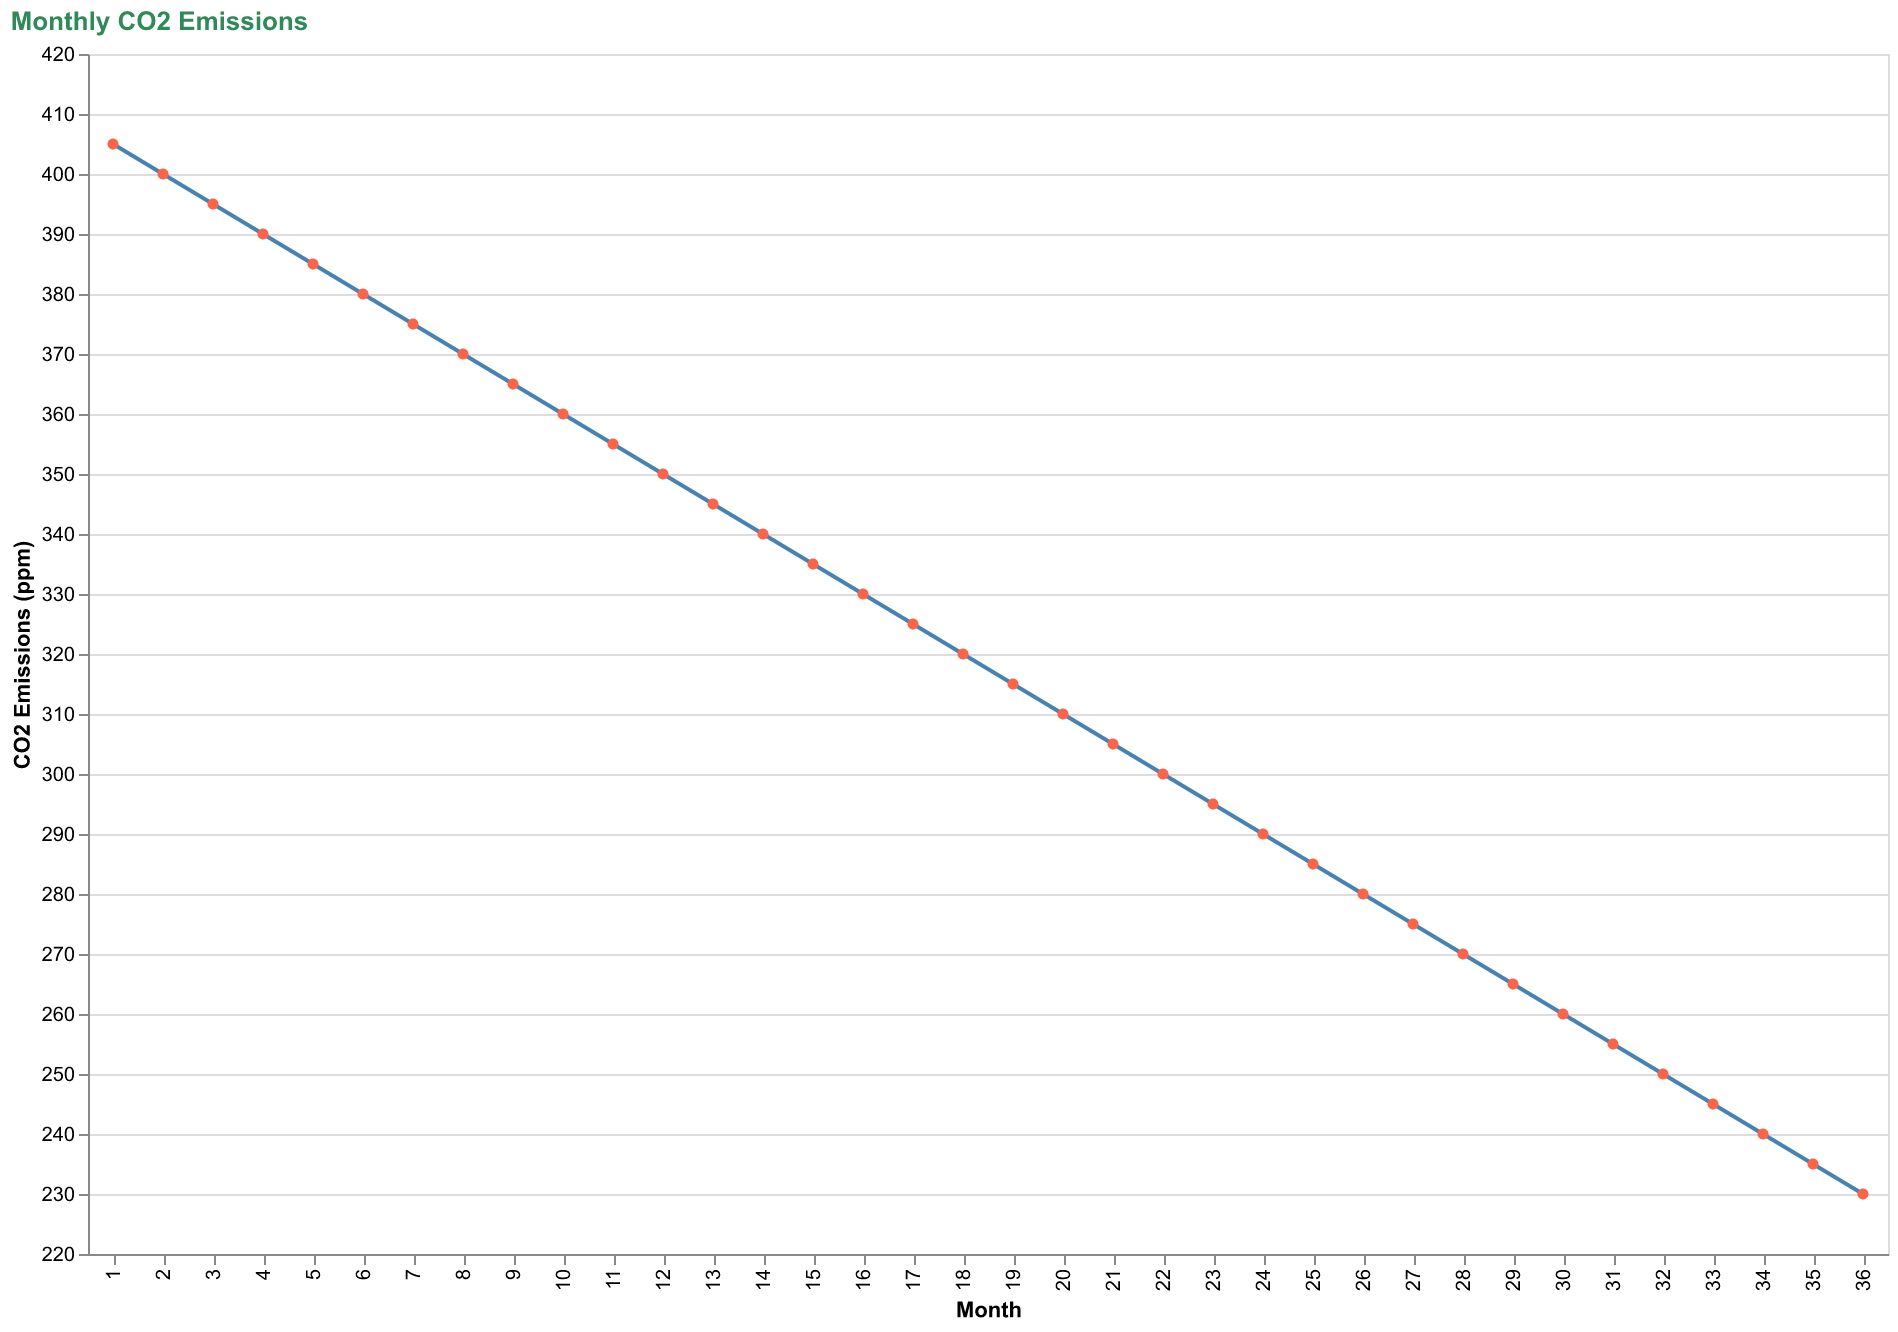

Data behind this chart, as committed beside it:
Month, CO2 Emissions
1, 405
2, 400
3, 395
4, 390
5, 385
6, 380
7, 375
8, 370
9, 365
10, 360
11, 355
12, 350
13, 345
14, 340
15, 335
16, 330
17, 325
18, 320
19, 315
20, 310
21, 305
22, 300
23, 295
24, 290
25, 285
26, 280
27, 275
28, 270
29, 265
30, 260
31, 255
32, 250
33, 245
34, 240
35, 235
36, 230
